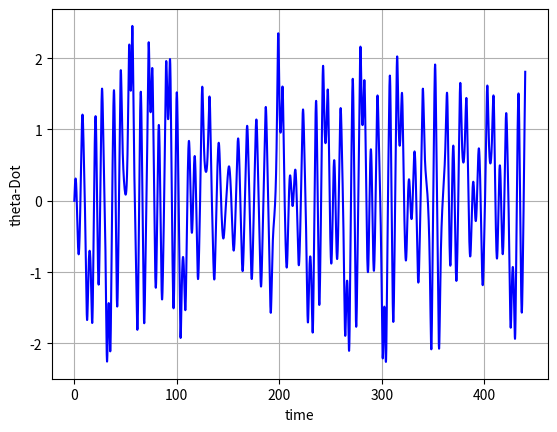

This figure's Python source: (Note: this script raises an exception after producing the figure.)
'''
[redacted]
[redacted]
Assignment 3
Problem 2
'''
from scipy.integrate import odeint
import numpy as np
import matplotlib.pyplot as plt
import math

def f(thetas, t, b, gamma, omega):
    #pendulum driven-damped function
    theta=thetas[0]
    thetaDot=thetas[1]
    thetaDouble=-b*thetaDot - math.sin(theta) + gamma*math.cos(omega*t)
    return thetaDot, thetaDouble
    

#initial conditions
theta0=-0.0
thetaDot0=0.0
thetas=[theta0,thetaDot0]

#constants
b=0.05
omega=0.7

#computation parameters
steps=100
periods=100
t = np.linspace(0, periods*(math.pi*2.0*omega), steps*periods+1)

#generating loop
for i in range(7):

    gamma=0.4+(i*0.1)

    #ODE solution
    sol = odeint(f, thetas, t, args=(b, gamma, omega))

    #TAKE THE STROBE

    #plot theta vs time
    plt.plot(t, sol[:, 1], 'b', label='thetaDot(t)')
    plt.xlabel('time')
    plt.ylabel('theta-Dot')
    plt.grid()
    plt.savefig('/Users/<user>/kbaber/Desktop/Phys440/Assignment 3/plots//gamma'+str(gamma)+'_thetaDot_t.png',bbox_inches='tight')
    # [redacted]
    #plt.show()
    plt.clf()

    #clips the plot to keep theta between -pi and +pi
    thetaLog=((np.array(sol[:,0])+math.pi)%(2*math.pi))-math.pi
    #plot phase space plot
    plt.plot(thetaLog, sol[:, 1], 'g.', label='theta-Dot(theta)')
    plt.xlabel('theta')
    plt.ylabel('theta-Dot')
    plt.title('Phase Space Plot')
    plt.grid()
    plt.gca().set_aspect('equal', adjustable='box')
    plt.savefig('/Users/<user>/kbaber/Desktop/Phys440/Assignment 3/plots//gamma'+str(gamma)+'_thetaDot_theta.png',bbox_inches='tight')
    # [redacted]
    #plt.show()
    plt.clf()
    
    
    
    #selects only points that coincide with the period omega
    strobedTheta=sol[:,0][0:-1:steps]
    strobedThetaDot=sol[:,1][0:-1:steps]
    strobedTheta=((strobedTheta+math.pi)%(2*math.pi))-math.pi
    #plot strobed phase space plot
    plt.plot(strobedTheta, strobedThetaDot, 'r.', label='theta-Dot(theta)')
    plt.xlabel('theta')
    plt.ylabel('theta-Dot')
    plt.title('Strobed Phase Space Plot')
    plt.grid()
    plt.gca().set_aspect('equal', adjustable='box')
    plt.savefig('/Users/<user>/kbaber/Desktop/Phys440/Assignment 3/plots//gamma'+str(gamma)+'_thetaDot_theta_strobed.png',bbox_inches='tight')
    # [redacted]
    #plt.show()
    plt.clf()
    
    

